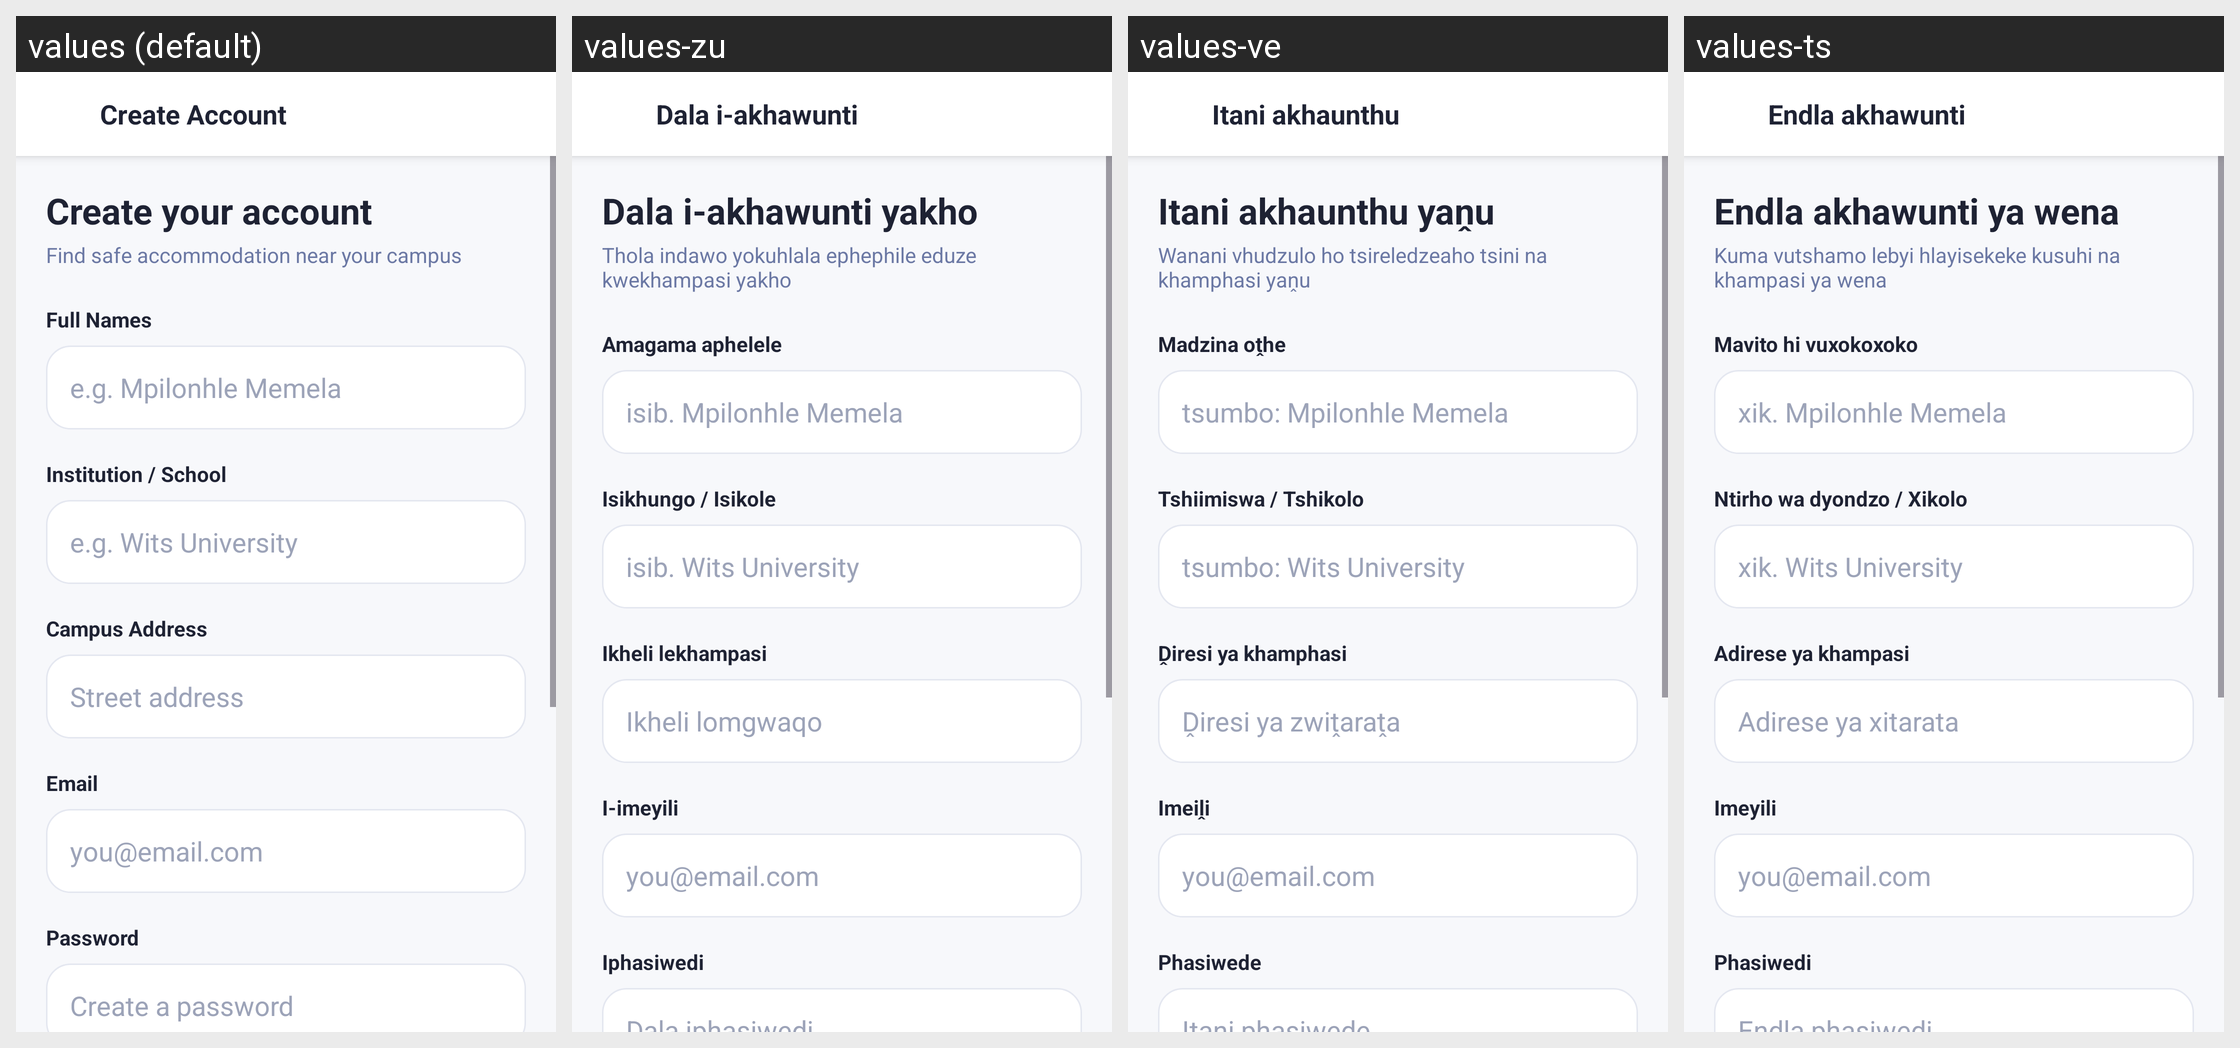

For this localized Android screen grid, give each drawn string resource with its value in every locale shown.
Android screen res/layout/activity_register.xml rendered under 4 locales, left to right: values (default), values-zu, values-ve, values-ts. Device: Nexus 5 (rendered at 1080×1920; each locale shown at half size, 540×960, under a caption strip naming it); theme Theme.BenSuetStay.
Other locales in the repository, not shown: values-af, values-nr, values-ss, values-st, values-tn, values-xh.
Strings drawn on this screen, with the default value and each locale's value (text and hints the layout hard-codes, and strings that could not be matched under every locale, appear in the picture but are not listed):

create_account
  values: Create Account
  values-zu: Dala i-akhawunti
  values-ve: Itani akhaunthu
  values-ts: Endla akhawunti

create_your_account
  values: Create your account
  values-zu: Dala i-akhawunti yakho
  values-ve: Itani akhaunthu yaṋu
  values-ts: Endla akhawunti ya wena

find_safe_accommodation_near_your_campus
  values: Find safe accommodation near your campus
  values-zu: Thola indawo yokuhlala ephephile eduze kwekhampasi yakho
  values-ve: Wanani vhudzulo ho tsireledzeaho tsini na khamphasi yaṋu
  values-ts: Kuma vutshamo lebyi hlayisekeke kusuhi na khampasi ya wena

full_names
  values: Full Names
  values-zu: Amagama aphelele
  values-ve: Madzina oṱhe
  values-ts: Mavito hi vuxokoxoko

e_g_mpilonhle_memela
  values: e.g. Mpilonhle Memela
  values-zu: isib. Mpilonhle Memela
  values-ve: tsumbo: Mpilonhle Memela
  values-ts: xik. Mpilonhle Memela

institution_school
  values: Institution / School
  values-zu: Isikhungo / Isikole
  values-ve: Tshiimiswa / Tshikolo
  values-ts: Ntirho wa dyondzo / Xikolo

e_g_wits_university
  values: e.g. Wits University
  values-zu: isib. Wits University
  values-ve: tsumbo: Wits University
  values-ts: xik. Wits University

campus_address
  values: Campus Address
  values-zu: Ikheli lekhampasi
  values-ve: Ḓiresi ya khamphasi
  values-ts: Adirese ya khampasi

street_address
  values: Street address
  values-zu: Ikheli lomgwaqo
  values-ve: Ḓiresi ya zwiṱaraṱa
  values-ts: Adirese ya xitarata

email
  values: Email
  values-zu: I-imeyili
  values-ve: Imeiḽi
  values-ts: Imeyili

you_email_com
  values: you@email.com
  values-zu: you@email.com  [not translated; the default value is used]
  values-ve: you@email.com  [not translated; the default value is used]
  values-ts: you@email.com  [not translated; the default value is used]

password
  values: Password
  values-zu: Iphasiwedi
  values-ve: Phasiwede
  values-ts: Phasiwedi

create_a_password
  values: Create a password
  values-zu: Dala iphasiwedi
  values-ve: Itani phasiwede
  values-ts: Endla phasiwedi
